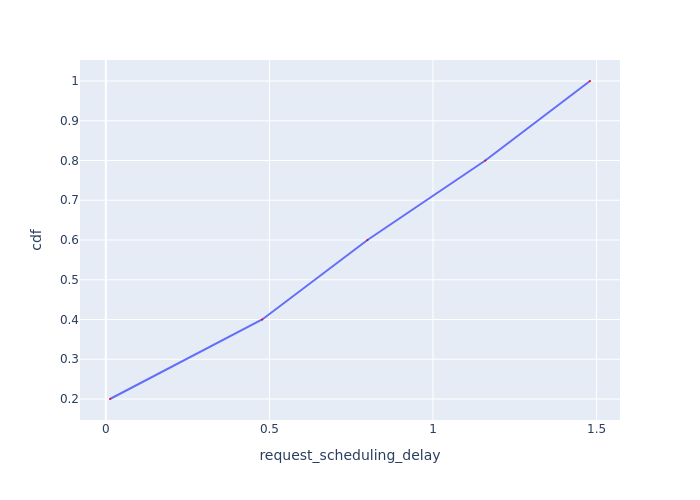

The table this chart was drawn from, first rows:
Request Id, request_scheduling_delay, cdf
0_0, 0.01274, 0.2
0_1, 0.4781, 0.4
0_2, 0.7997, 0.6
0_3, 1.16, 0.8
0_4, 1.48, 1.0
